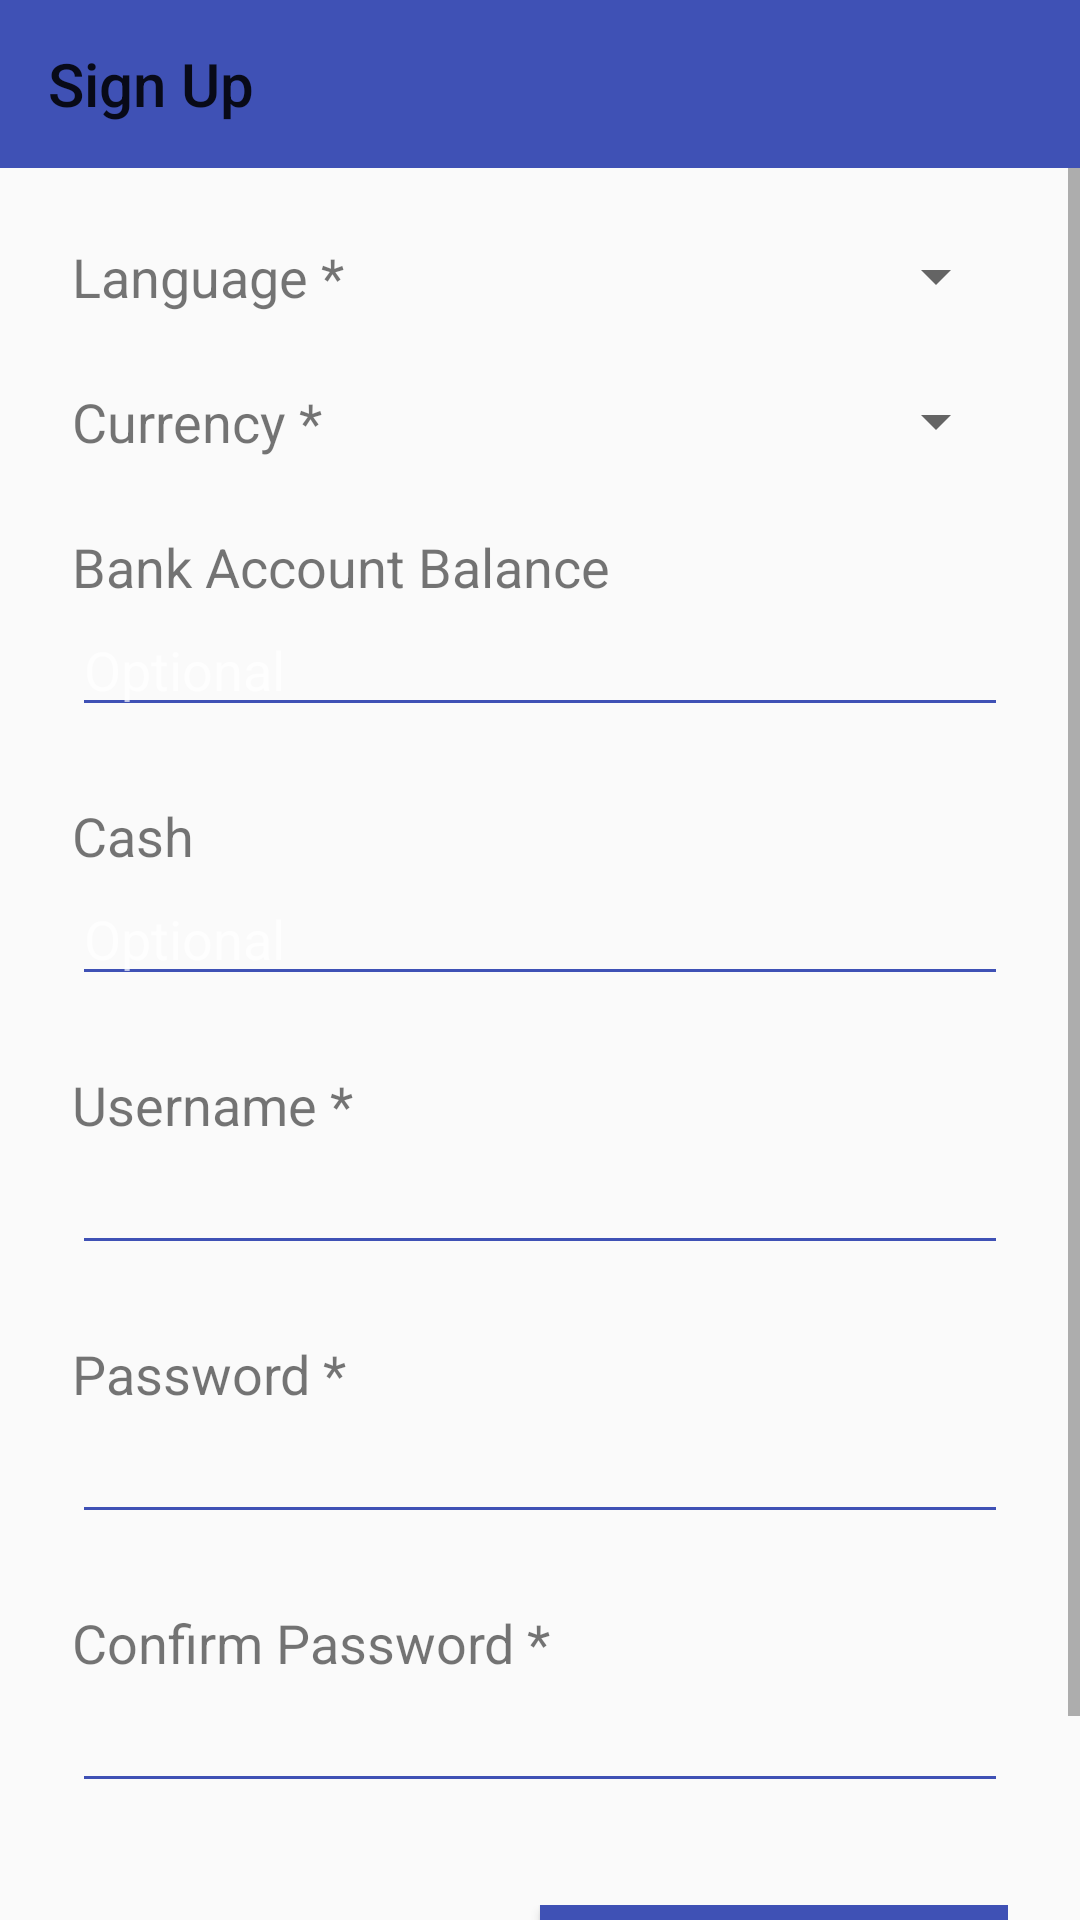

Android layout source for this screen:
<!-- AndroidManifest.xml: application theme Theme.AppCompat.Light.NoActionBar -->
<!-- res/layout/activity_sign_up.xml -->
<?xml version="1.0" encoding="utf-8"?>
<LinearLayout xmlns:android="http://schemas.android.com/apk/res/android"
    xmlns:app="http://schemas.android.com/apk/res-auto"
    xmlns:tools="http://schemas.android.com/tools"
    android:layout_width="match_parent"
    android:layout_height="match_parent"
    android:orientation="vertical"
    tools:context="com.mcmah113.mcmah113expensesiq.Login">

    <android.support.v7.widget.Toolbar
        android:id="@+id/toolbarCustom"
        android:layout_width="match_parent"
        android:layout_height="wrap_content"
        android:background="@color/colorPrimary"
        android:theme="@style/ToolBarWhiteStyle"
        app:title="@string/signUp_activity_title" />

    <ScrollView
        android:layout_width="match_parent"
        android:layout_height="wrap_content"
        app:layout_constraintBottom_toBottomOf="parent"
        app:layout_constraintEnd_toEndOf="parent"
        app:layout_constraintStart_toStartOf="parent"
        app:layout_constraintTop_toBottomOf="@+id/toolbarCustom">

        <LinearLayout
            android:layout_width="match_parent"
            android:layout_height="wrap_content"
            android:layout_margin="24dp"
            android:focusable="true"
            android:focusableInTouchMode="true"
            android:orientation="vertical"
            app:layout_constraintBottom_toBottomOf="parent"
            app:layout_constraintEnd_toEndOf="parent"
            app:layout_constraintStart_toStartOf="parent">

            <LinearLayout
                android:layout_width="match_parent"
                android:layout_height="wrap_content"
                android:orientation="horizontal">

                <TextView
                    android:layout_width="match_parent"
                    android:layout_height="wrap_content"
                    android:layout_weight="2"
                    android:labelFor="@+id/spinnerLanguage"
                    android:text="@string/language_label"
                    android:textSize="18sp" />

                <Spinner
                    android:id="@+id/spinnerLanguage"
                    android:layout_width="match_parent"
                    android:layout_height="wrap_content"
                    android:layout_weight="1"
                    android:spinnerMode="dialog" />
            </LinearLayout>

            <Space
                android:layout_width="match_parent"
                android:layout_height="24dp" />

            <LinearLayout
                android:layout_width="match_parent"
                android:layout_height="wrap_content"
                android:orientation="horizontal">

                <TextView
                    android:layout_width="match_parent"
                    android:layout_height="wrap_content"
                    android:layout_weight="2"
                    android:labelFor="@+id/spinnerType"
                    android:text="@string/currency_label"
                    android:textSize="18sp" />

                <Spinner
                    android:id="@+id/spinnerType"
                    android:layout_width="match_parent"
                    android:layout_height="wrap_content"
                    android:layout_weight="1"
                    android:spinnerMode="dialog" />
            </LinearLayout>

            <Space
                android:layout_width="match_parent"
                android:layout_height="24dp" />

            <TextView
                android:layout_width="match_parent"
                android:layout_height="wrap_content"
                android:labelFor="@+id/editTextBankBalance"
                android:text="@string/bank_account_balance_label"
                android:textSize="18sp" />

            <EditText
                android:id="@+id/editTextBankBalance"
                android:layout_width="match_parent"
                android:layout_height="wrap_content"
                android:contentDescription="@string/bank_account_balance_label"
                android:ems="10"
                android:hint="@string/optional_hint"
                android:inputType="numberSigned|numberDecimal"
                android:singleLine="true"
                android:theme="@style/CustomEditTextTheme" />

            <Space
                android:layout_width="match_parent"
                android:layout_height="24dp" />

            <TextView
                android:layout_width="match_parent"
                android:layout_height="wrap_content"
                android:labelFor="@+id/editTextCash"
                android:text="@string/cash_label"
                android:textSize="18sp" />

            <EditText
                android:id="@+id/editTextCash"
                android:layout_width="match_parent"
                android:layout_height="wrap_content"
                android:contentDescription="@string/cash_label"
                android:ems="10"
                android:hint="@string/optional_hint"
                android:inputType="numberSigned|numberDecimal"
                android:singleLine="true"
                android:theme="@style/CustomEditTextTheme" />

            <Space
                android:layout_width="match_parent"
                android:layout_height="24dp" />

            <TextView
                android:layout_width="match_parent"
                android:layout_height="wrap_content"
                android:labelFor="@+id/editTextAccountName"
                android:text="@string/username_sign_up_label"
                android:textSize="18sp" />

            <EditText
                android:id="@+id/editTextAccountName"
                android:layout_width="match_parent"
                android:layout_height="wrap_content"
                android:contentDescription="@string/username_sign_up_label"
                android:ems="10"
                android:inputType="text"
                android:singleLine="true"
                android:theme="@style/CustomEditTextTheme" />

            <Space
                android:layout_width="match_parent"
                android:layout_height="24dp" />

            <TextView
                android:layout_width="match_parent"
                android:layout_height="wrap_content"
                android:labelFor="@id/editTextPassword"
                android:text="@string/password_sign_up_label"
                android:textSize="18sp" />

            <EditText
                android:id="@+id/editTextPassword"
                android:layout_width="match_parent"
                android:layout_height="wrap_content"
                android:contentDescription="@string/password_sign_up_label"
                android:ems="10"
                android:inputType="textPassword"
                android:singleLine="true"
                android:theme="@style/CustomEditTextTheme" />

            <Space
                android:layout_width="match_parent"
                android:layout_height="24dp" />

            <TextView
                android:layout_width="match_parent"
                android:layout_height="wrap_content"
                android:labelFor="@+id/editTextPasswordConfirm"
                android:text="@string/confirm_password_label"
                android:textSize="18sp" />

            <EditText
                android:id="@+id/editTextPasswordConfirm"
                android:layout_width="match_parent"
                android:layout_height="wrap_content"
                android:contentDescription="@string/confirm_password_label"
                android:ems="10"
                android:inputType="textPassword"
                android:singleLine="true"
                android:theme="@style/CustomEditTextTheme" />

            <Space
                android:layout_width="match_parent"
                android:layout_height="34dp" />

            <LinearLayout
                android:layout_width="match_parent"
                android:layout_height="match_parent"
                android:orientation="horizontal">

                <Space
                    android:layout_width="match_parent"
                    android:layout_height="match_parent"
                    android:layout_weight="1" />

                <Button
                    android:id="@+id/buttonSignUp"
                    style="?android:attr/buttonBarStyle"
                    android:layout_width="match_parent"
                    android:layout_height="wrap_content"
                    android:layout_weight="1"
                    android:background="@color/colorPrimary"
                    android:text="@string/sign_up_button"
                    android:textColor="@android:color/white"
                    android:textSize="18sp" />

            </LinearLayout>

            <Space
                android:layout_width="match_parent"
                android:layout_height="34dp" />

        </LinearLayout>
    </ScrollView>

</LinearLayout>
<!-- resources referenced by this layout -->
<resources>
  <color name="colorPrimary">#3f51b5</color>
  <string name="bank_account_balance_label">Bank Account Balance</string>
  <string name="cash_label">Cash</string>
  <string name="confirm_password_label">Confirm Password *</string>
  <string name="currency_label">Currency *</string>
  <string name="language_label">Language *</string>
  <string name="optional_hint">Optional</string>
  <string name="password_sign_up_label">Password *</string>
  <string name="signUp_activity_title">Sign Up</string>
  <string name="sign_up_button">Sign up</string>
  <string name="username_sign_up_label">Username *</string>
  <style name="CustomEditTextTheme" parent="@style/AppTheme">
          <item name="android:textColorLink">@color/colorAccent</item>
          <item name="android:textColorHighlight">@color/colorPrimary</item>
          <item name="android:backgroundTint">@color/colorPrimary</item>
          <item name="android:colorControlActivated">@color/colorPrimary</item>
      </style>
  <style name="AppTheme" parent="Theme.AppCompat">
          <item name="colorPrimary">@color/colorPrimary</item>
          <item name="colorPrimaryDark">@color/colorPrimaryDark</item>
          <item name="colorAccent">@color/colorAccent</item>
      </style>
  <color name="colorAccent">#ff4081</color>
  <color name="colorPrimaryDark">#303f9f</color>
</resources>
